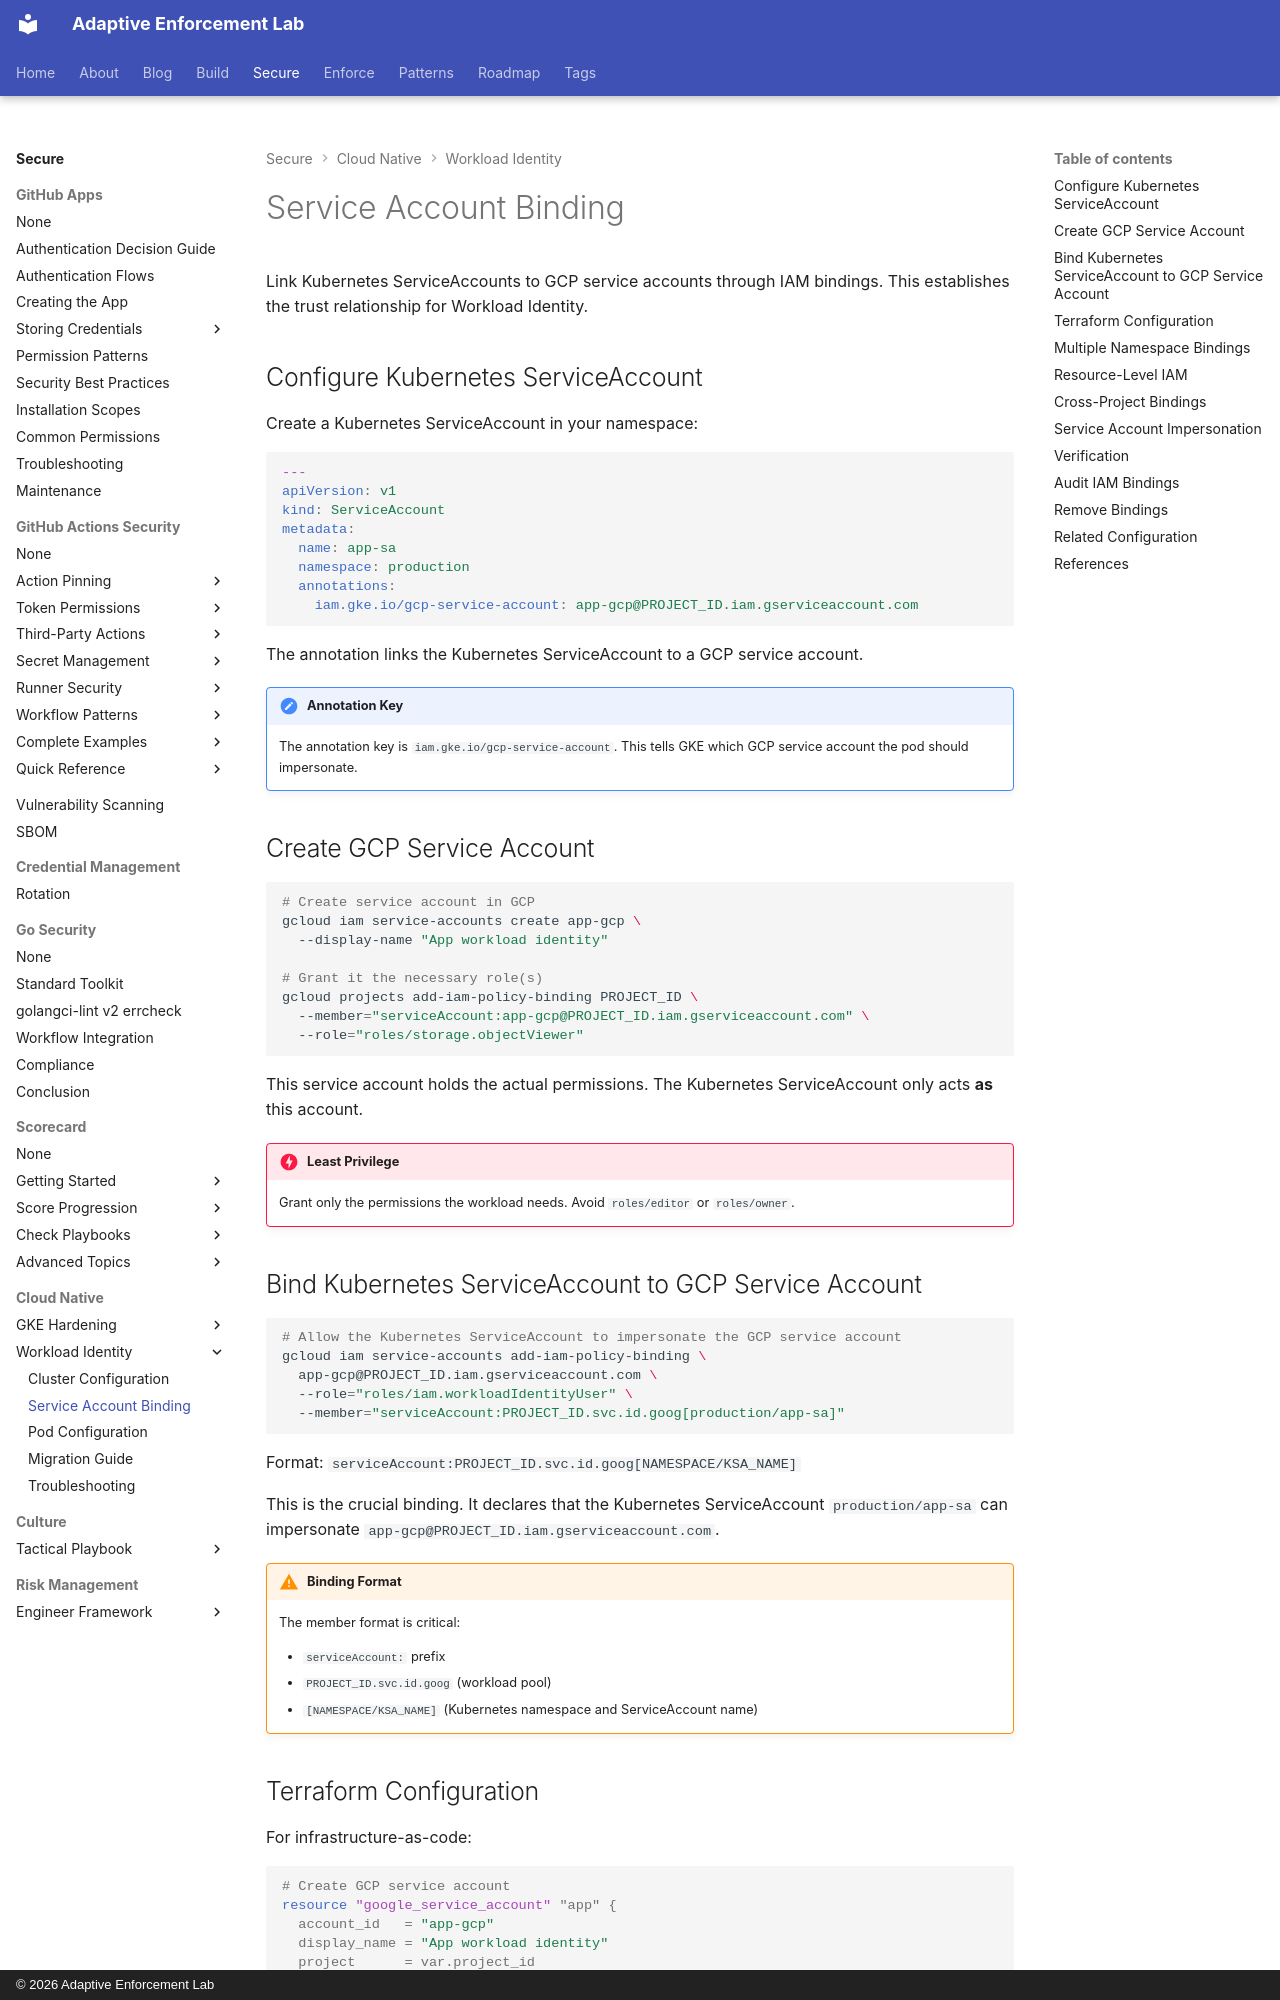

repository: adaptive-enforcement-lab/adaptive-enforcement-lab-com · page: secure/cloud-native/workload-identity/service-account-binding/index.html · generator: mkdocs · copyright: © 2026 Adaptive Enforcement Lab

---
title: Service Account Binding
description: >-
  Create Kubernetes ServiceAccounts and GCP service accounts. Configure IAM bindings for Workload Identity with least-privilege access to GCP resources.
provenance: human
---

# Service Account Binding

Link Kubernetes ServiceAccounts to GCP service accounts through IAM bindings. This establishes the trust relationship for Workload Identity.

## Configure Kubernetes ServiceAccount

Create a Kubernetes ServiceAccount in your namespace:

```yaml
---
apiVersion: v1
kind: ServiceAccount
metadata:
  name: app-sa
  namespace: production
  annotations:
    iam.gke.io/gcp-service-account: app-gcp@PROJECT_ID.iam.gserviceaccount.com
```

The annotation links the Kubernetes ServiceAccount to a GCP service account.

!!! note "Annotation Key"

    The annotation key is `iam.gke.io/gcp-service-account`. This tells GKE which GCP service account the pod should impersonate.

## Create GCP Service Account

```bash
# Create service account in GCP
gcloud iam service-accounts create app-gcp \
  --display-name "App workload identity"

# Grant it the necessary role(s)
gcloud projects add-iam-policy-binding PROJECT_ID \
  --member="serviceAccount:app-gcp@PROJECT_ID.iam.gserviceaccount.com" \
  --role="roles/storage.objectViewer"
```

This service account holds the actual permissions. The Kubernetes ServiceAccount only acts **as** this account.

!!! danger "Least Privilege"

    Grant only the permissions the workload needs. Avoid `roles/editor` or `roles/owner`.

## Bind Kubernetes ServiceAccount to GCP Service Account

```bash
# Allow the Kubernetes ServiceAccount to impersonate the GCP service account
gcloud iam service-accounts add-iam-policy-binding \
  app-gcp@PROJECT_ID.iam.gserviceaccount.com \
  --role="roles/iam.workloadIdentityUser" \
  --member="serviceAccount:PROJECT_ID.svc.id.goog[production/app-sa]"
```

Format: `serviceAccount:PROJECT_ID.svc.id.goog[NAMESPACE/KSA_NAME]`

This is the crucial binding. It declares that the Kubernetes ServiceAccount `production/app-sa` can impersonate `app-gcp@PROJECT_ID.iam.gserviceaccount.com`.

!!! warning "Binding Format"

    The member format is critical:

    - `serviceAccount:` prefix
    - `PROJECT_ID.svc.id.goog` (workload pool)
    - `[NAMESPACE/KSA_NAME]` (Kubernetes namespace and ServiceAccount name)
